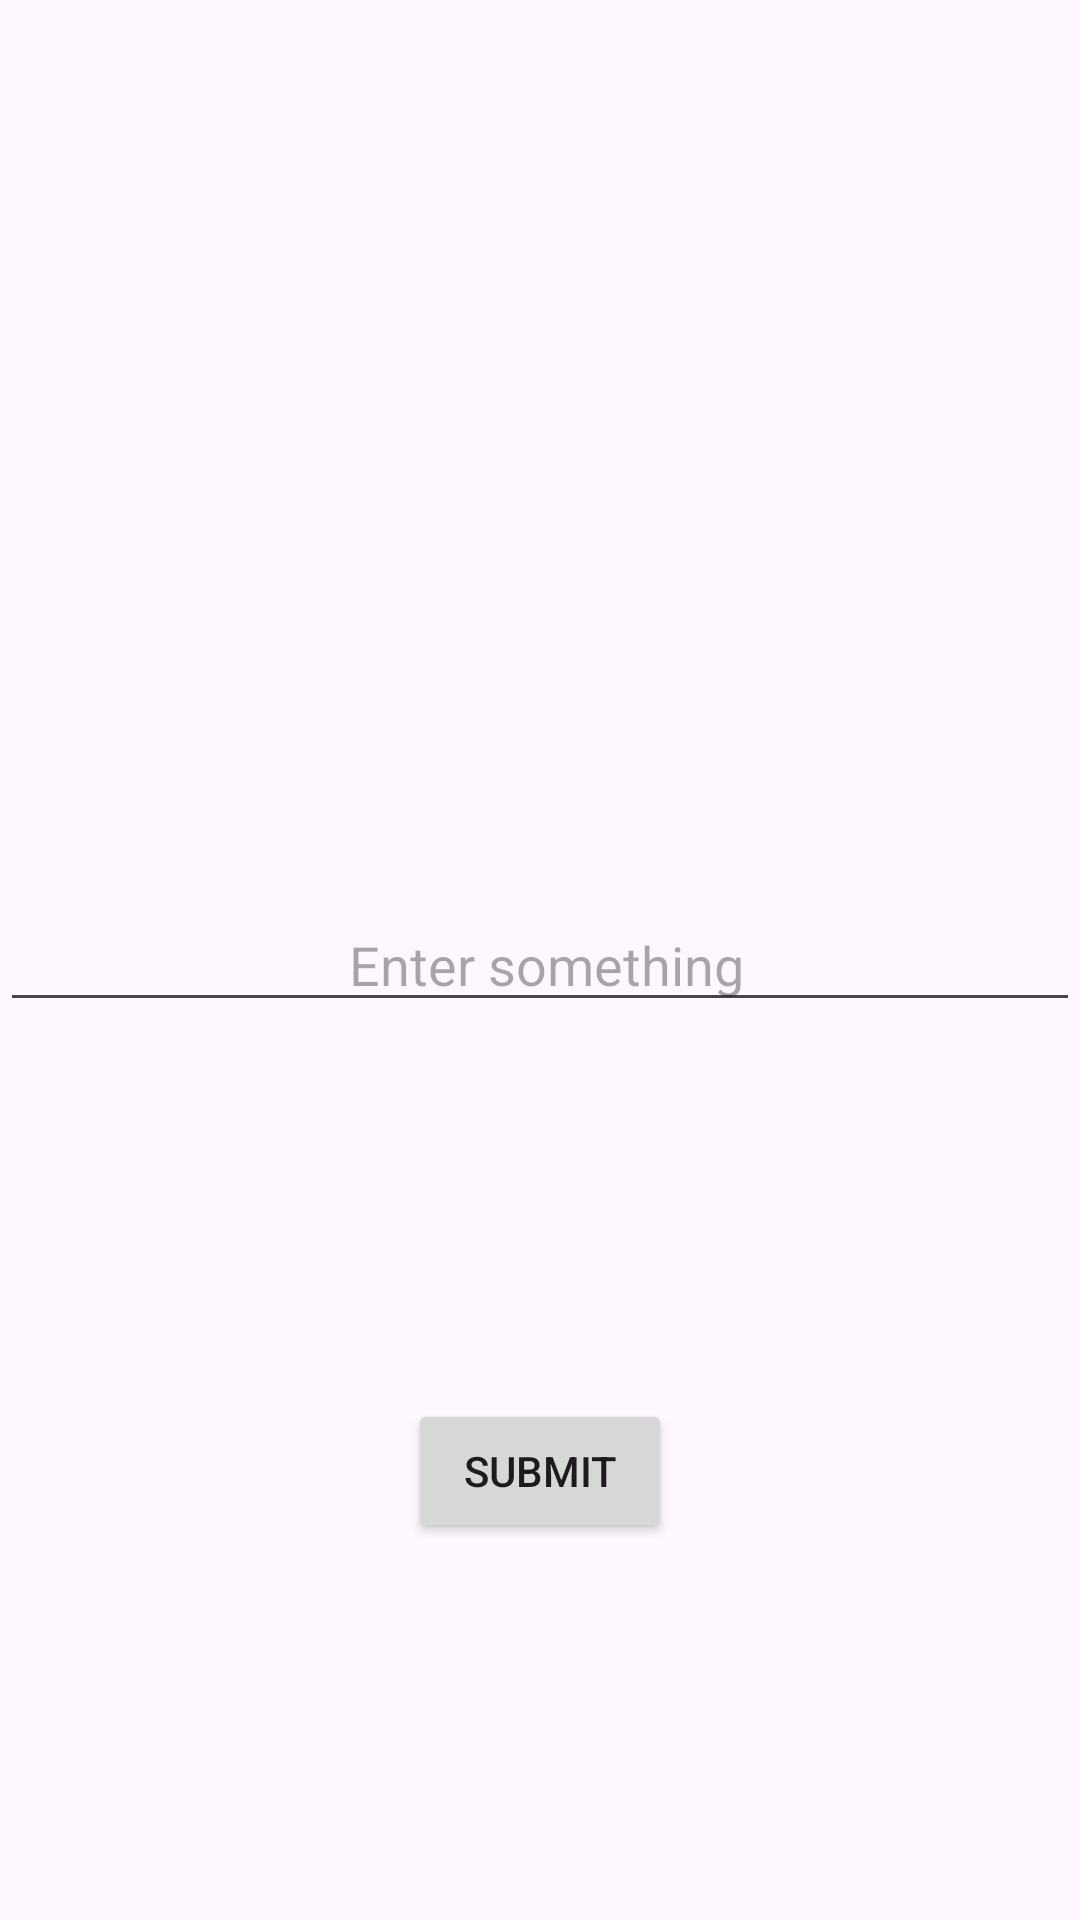

The Android layout XML behind this screen, and the referenced resources:
<!-- AndroidManifest.xml: application theme Theme.UnitTestExample -->
<!-- res/layout/activity_first.xml -->
<?xml version="1.0" encoding="utf-8"?>
<androidx.constraintlayout.widget.ConstraintLayout xmlns:android="http://schemas.android.com/apk/res/android"
    xmlns:app="http://schemas.android.com/apk/res-auto"
    xmlns:tools="http://schemas.android.com/tools"
    android:id="@+id/main"
    android:layout_width="match_parent"
    android:layout_height="match_parent"
    tools:context=".FirstActivity">

    <EditText
        android:id="@+id/etTitle"
        android:layout_width="match_parent"
        android:layout_height="wrap_content"
        app:layout_constraintTop_toTopOf="parent"
        app:layout_constraintStart_toStartOf="parent"
        app:layout_constraintEnd_toEndOf="parent"
        app:layout_constraintBottom_toBottomOf="parent"
        android:hint=" Enter something"
        android:textAlignment="center"
        />

    <androidx.appcompat.widget.AppCompatButton
        android:id="@+id/btnSubmit"
        android:layout_width="wrap_content"
        android:layout_height="wrap_content"
        android:text="Submit"
        app:layout_constraintTop_toBottomOf="@+id/etTitle"
        app:layout_constraintStart_toStartOf="parent"
        app:layout_constraintEnd_toEndOf="parent"
        app:layout_constraintBottom_toBottomOf="parent"

        />
</androidx.constraintlayout.widget.ConstraintLayout>
<!-- resources referenced by this layout -->
<resources>
  <style name="Theme.UnitTestExample" parent="Base.Theme.UnitTestExample" />
  <style name="Base.Theme.UnitTestExample" parent="Theme.Material3.DayNight.NoActionBar">
          
          
      </style>
</resources>
